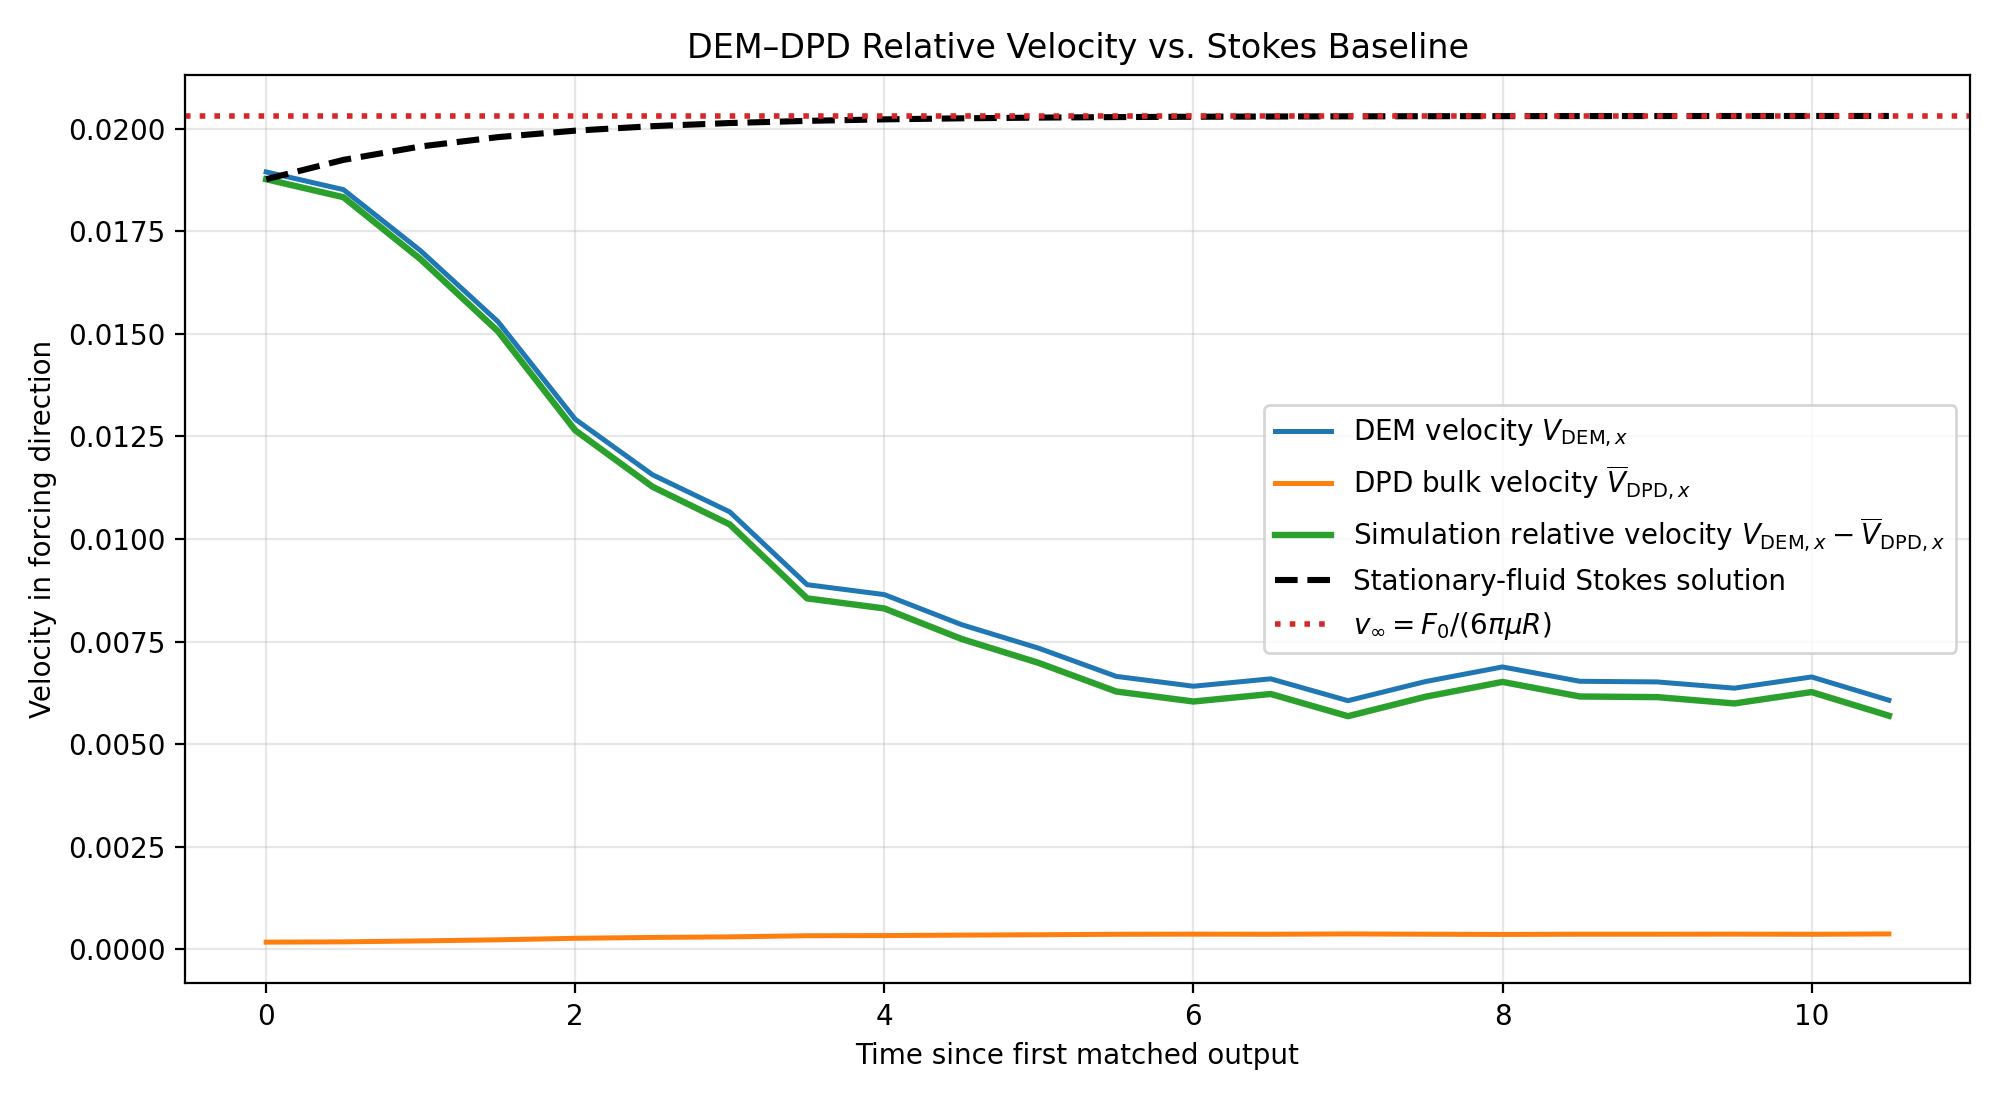

The file beside this chart, header and first rows:
time, x_wrapped, s_unwrapped, y, z, vx, vy, vz, radius, in_late_window, in_velocity_fit_window, vx_linear_fit, v_fluid_x, n_points, v_relative_sim, v_stokes_lab, v_stokes_relative, a_system_prediction, v_system_sim, a_system_sim, x_sim_unwrapped, m_p, m_dpd, N_f
1.5, 1.02, 0.0, 1, 0.5, 0.01895, -5.123411810313265e-06, 4.45390905084949e-05, 0.2, 0.0, 0.0, 0.007949, 0.0001777, 72001, 0.01877, 0.01895, 0.01877, 0.0002044, 0.0004366, 1.310449971444463e-06, 0.0, 33.74, 0.03351, 72001
2.0, 1.029, 0.009378, 0.9999, 0.5, 0.01852, -0.0002122, 8.73596754052608e-05, 0.2, 1.0, 0.0, 0.007869, 0.0001844, 72001, 0.01833, 0.01936, 0.01924, 0.0002044, 0.0004372, 2.921351132442534e-06, 0.009378, 33.74, 0.03351, 72001
2.5, 1.038, 0.01832, 1, 0.5, 0.01702, 4.255164183973384e-05, -0.0001633, 0.2, 1.0, 0.0, 0.007789, 0.0002076, 72001, 0.01682, 0.01965, 0.01957, 0.0002044, 0.0004395, 4.8878443690612925e-06, 0.01832, 33.74, 0.03351, 72001
3.0, 1.046, 0.02639, 1, 0.5, 0.0153, -3.146388598688842e-05, 6.710016370105607e-05, 0.2, 1.0, 0.0, 0.007709, 0.0002344, 72001, 0.01506, 0.01985, 0.01979, 0.0002044, 0.0004421, 6.232979314079704e-06, 0.02639, 33.74, 0.03351, 72001
3.5, 1.053, 0.03344, 1, 0.5, 0.01292, 0.0003629, -8.906673368968102e-05, 0.2, 1.0, 0.0, 0.007629, 0.0002713, 72001, 0.01265, 0.01999, 0.01995, 0.0002044, 0.0004457, 5.665367200349792e-06, 0.03344, 33.74, 0.03351, 72001
4.0, 1.059, 0.03951, 1, 0.4999, 0.01157, 0.001128, -0.0004569, 0.2, 1.0, 0.0, 0.007549, 0.0002923, 72001, 0.01127, 0.02009, 0.02006, 0.0002044, 0.0004478, 3.4291308859214016e-06, 0.03951, 33.74, 0.03351, 72001
4.5, 1.065, 0.04498, 1.001, 0.4998, 0.01066, 0.0006984, 5.398580581725546e-05, 0.2, 1.0, 0.0, 0.007468, 0.0003063, 72001, 0.01036, 0.02016, 0.02014, 0.0002044, 0.0004492, 4.068140301927278e-06, 0.04498, 33.74, 0.03351, 72001
5.0, 1.069, 0.04992, 1.001, 0.4997, 0.008888, 0.000871, -0.0005171, 0.2, 1.0, 0.0, 0.007388, 0.0003339, 72001, 0.008555, 0.0202, 0.02019, 0.0002044, 0.0004519, 3.0606367601782643e-06, 0.04992, 33.74, 0.03351, 72001
5.5, 1.074, 0.05425, 1.002, 0.4994, 0.008647, 0.0006033, -0.0004379, 0.2, 1.0, 0.0, 0.007308, 0.0003376, 72001, 0.008309, 0.02024, 0.02023, 0.0002044, 0.0004522, 1.4801807122430681e-06, 0.05425, 33.74, 0.03351, 72001
6.0, 1.078, 0.05841, 1.002, 0.4991, 0.007914, 0.0005993, -0.0006326, 0.2, 1.0, 0.0, 0.007228, 0.000349, 72001, 0.007565, 0.02026, 0.02025, 0.0002044, 0.0004533, 1.9867376073496473e-06, 0.05841, 33.74, 0.03351, 72001
6.5, 1.082, 0.06217, 1.002, 0.4988, 0.007338, 0.0004501, -0.0004748, 0.2, 1.0, 0.0, 0.007148, 0.0003579, 72001, 0.006981, 0.02028, 0.02027, 0.0002044, 0.0004542, 1.9133815532208017e-06, 0.06217, 33.74, 0.03351, 72001
7.0, 1.085, 0.06573, 1.002, 0.4984, 0.006654, 0.0001496, -0.0007935, 0.2, 1.0, 0.0, 0.007068, 0.0003685, 72001, 0.006286, 0.02029, 0.02028, 0.0002044, 0.0004552, 1.4043630786668383e-06, 0.06573, 33.74, 0.03351, 72001
7.5, 1.089, 0.06898, 1.002, 0.4978, 0.006414, -0.0001202, -0.0008931, 0.2, 1.0, 0.0, 0.006988, 0.0003723, 72001, 0.006042, 0.02029, 0.02029, 0.0002044, 0.0004556, 9.117840659285349e-08, 0.06898, 33.74, 0.03351, 72001
8.0, 1.092, 0.07227, 1.002, 0.4973, 0.006594, -0.0007596, -0.000887, 0.2, 1.0, 0.0, 0.006907, 0.0003695, 72001, 0.006225, 0.0203, 0.0203, 0.0002044, 0.0004553, 5.354247863473944e-07, 0.07227, 33.74, 0.03351, 72001
8.5, 1.095, 0.07548, 1.002, 0.4968, 0.006061, -0.0005295, -0.0009633, 0.2, 1.0, 0.0, 0.006827, 0.0003778, 72001, 0.005684, 0.0203, 0.0203, 0.0002044, 0.0004561, 1.0248236052747689e-07, 0.07548, 33.74, 0.03351, 72001
9.0, 1.098, 0.07863, 1.001, 0.4962, 0.006527, -0.0005205, -0.001308, 0.2, 1.0, 0.0, 0.006747, 0.0003705, 72001, 0.006156, 0.02031, 0.0203, 0.0002044, 0.0004554, -1.2492153270161877e-06, 0.07863, 33.74, 0.03351, 72001
9.5, 1.102, 0.08204, 1.001, 0.4957, 0.006884, -0.0003007, -0.0009374, 0.2, 1.0, 0.0, 0.006667, 0.000365, 72001, 0.006519, 0.02031, 0.02031, 0.0002044, 0.0004549, -1.1285443075328364e-08, 0.08204, 33.74, 0.03351, 72001
10.0, 1.105, 0.08539, 1.001, 0.4952, 0.006534, -0.0004088, -0.001223, 0.2, 1.0, 1.0, 0.006587, 0.0003704, 72001, 0.006164, 0.02031, 0.02031, 0.0002044, 0.0004554, 5.541281196123535e-07, 0.08539, 33.74, 0.03351, 72001
10.5, 1.108, 0.08865, 1.001, 0.4946, 0.006519, -0.0001433, -0.001378, 0.2, 1.0, 1.0, 0.006507, 0.0003706, 72001, 0.006148, 0.02031, 0.02031, 0.0002044, 0.0004554, 2.540608426826051e-07, 0.08865, 33.74, 0.03351, 72001
11.0, 1.111, 0.09183, 1.001, 0.494, 0.006367, 0.0002496, -0.0008695, 0.2, 1.0, 1.0, 0.006427, 0.000373, 72001, 0.005994, 0.02031, 0.02031, 0.0002044, 0.0004557, -1.8384309389358946e-07, 0.09183, 33.74, 0.03351, 72001
11.5, 1.115, 0.09515, 1.001, 0.4936, 0.00664, 1.0138694578792595e-05, -0.0008537, 0.2, 1.0, 1.0, 0.006346, 0.0003688, 72001, 0.006271, 0.02031, 0.02031, 0.0002044, 0.0004553, 4.4651175357460476e-07, 0.09515, 33.74, 0.03351, 72001
12.0, 1.118, 0.09838, 1.001, 0.4932, 0.006073, -8.72746678041169e-06, -0.0009084, 0.2, 1.0, 1.0, 0.006266, 0.0003776, 72001, 0.005695, 0.02031, 0.02031, 0.0002044, 0.0004561, 1.7227875582766315e-06, 0.09838, 33.74, 0.03351, 72001
